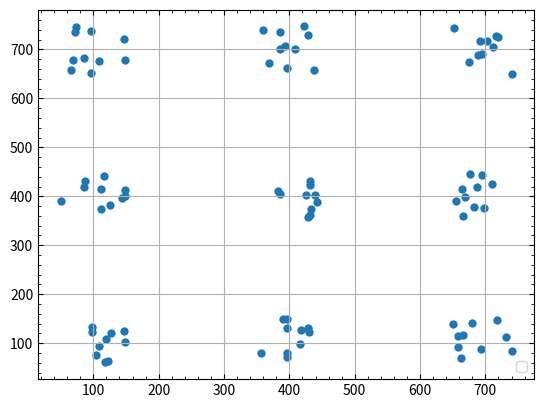
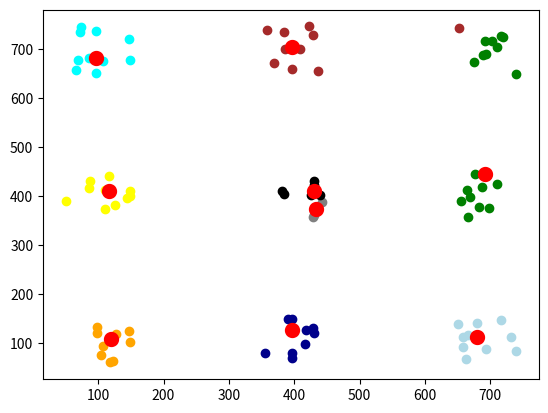

Here is the Python script that generated these plots, in order:
import matplotlib.pyplot as plt
import random

class Kmeans:

  def __init__(self, k, max_iter=10):
    self._k = k
    self._max_iter = max_iter

  def dist(self, s, t):
    # 小さいほど同じグループの可能性が高い
    return (s[0]-t[0])**2 + (s[1]-t[1])**2

  def mean(self, L: list):
    # 代表値を求める
    # mid
    x = sorted(x for x,y in L)
    y = sorted(y for x,y in L)
    return [x[len(L)//2], y[len(L)//2]]
    # ave
    x, y = sum(x for x,y in L)//len(L), sum(y for x,y in L)//len(L)
    return [x, y]

  def fit(self, X):
    n = len(X)
    first_cluster = [X[random.randrange(0, n)]]
    cluster_set = set(first_cluster)

    while len(first_cluster) < self._k:
      p_f = [0 if x in cluster_set else min(self.dist(x, f) for f in first_cluster) for x in X]
      tmpk = random.choices(X, weights=p_f, k=1)[0]
      cluster_set.add(tmpk)
      first_cluster.append(tmpk)

    cluster_centers = first_cluster
    labels = [-1] * n
    for i in range(n):
      dist = self.dist(X[i], first_cluster[0])
      for j in range(self._k):
        tmp = self.dist(X[i], first_cluster[j])
        if tmp <= dist:
          dist = tmp
          labels[i] = j

    for _ in range(self._max_iter):
      syuukei = [[] for _ in range(self._k)]
      for i in range(n):
        syuukei[labels[i]].append(X[i])
      cluster_centers = [self.mean(syuukei[i]) for i in range(self._k)]
      for i in range(n):
        dist = self.dist(X[i], first_cluster[0])
        for j in range(self._k):
          tmp = self.dist(X[i], first_cluster[j])
          if tmp <= dist:
            dist = tmp
            labels[i] = j
    return labels, cluster_centers

if __name__ == '__main__':
  k = 9
  n = 10
  x, y = [], []
  for i in range(0, 900, 300):
    for j in range(0, 900, 300):
      x.extend([random.randrange(i+50, i+150) for _ in range(n)])
      y.extend([random.randrange(j+50, j+150) for _ in range(n)])
  n = len(x)
  model = Kmeans(k, max_iter=10)
  data = [(x[i], y[i]) for i in range(n)]
  labels, cluster_centers = model.fit(data)

  fig, ax = plt.subplots()
  ax.scatter(x, y, linewidth=0, label='')
  ax.minorticks_on()
  ax.tick_params(which='both', top='on', right='on', direction='in')
  ax.grid(which='major', axis='both')
  ax.legend(loc='lower right')
  plt.show()
  fig, ax = plt.subplots()
  color = {0: 'black',
           1: 'green',
           2: 'orange',
           3: 'darkblue',
           4: 'gray',
           5: 'brown',
           6: 'cyan',
           7: 'yellow',
           8: 'lightblue',
           9: 'pink'}
  for i in range(n):
    ax.scatter(x[i], y[i], color=color[labels[i]])
  for x,y in cluster_centers:
    ax.scatter(x, y, color='red', linewidth=5)
  plt.show()
  # plt.savefig('a.png')
